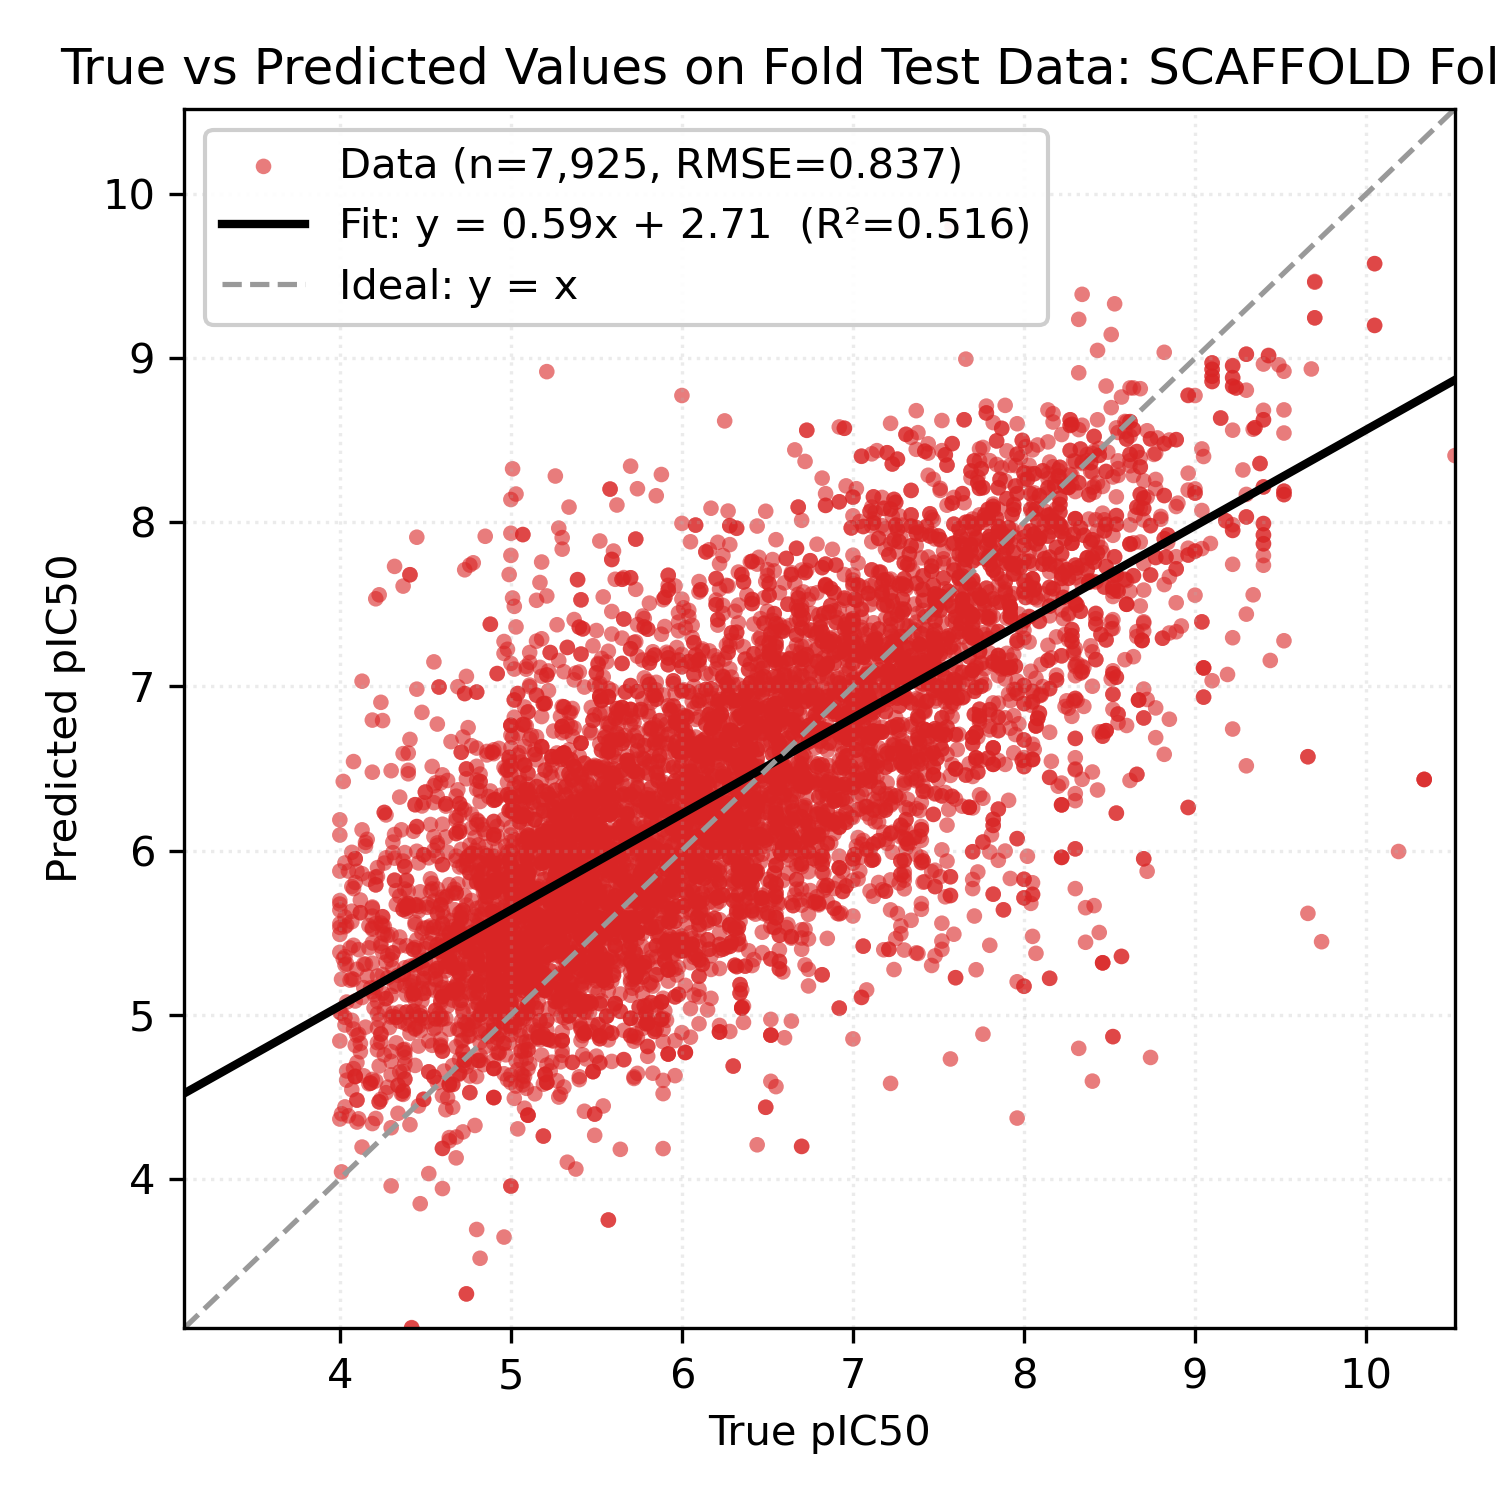

Values plotted in this chart, from the file beside it:
Smiles, y_true, y_pred
O=C(OCCOC(=O)c1cc(O)c(O)c(O)c1)c1cc(O)c(…, 5.43, 5.482
O=C(OCCOC(=O)c1cc(O)c(O)c(O)c1)c1cc(O)c(…, 5.43, 5.482
O=C(OCCOC(=O)c1cc(O)c(O)c(O)c1)c1cc(O)c(…, 5.43, 5.481
CN(C)c1cc(NC(=O)Nc2ccccc2)c2ccccc2n1, 5.91, 5.448
CN(C)c1cc(NC(=O)Nc2ccccc2)c2ccccc2n1, 5.91, 5.448
CN(C)c1cc(NC(=O)Nc2ccccc2)c2ccccc2n1, 5.91, 5.448
O=C(NCCCNC(=O)c1cc(O)c(O)c(O)c1)c1cc(O)c…, 4.92, 5.388
O=C(NCCCNC(=O)c1cc(O)c(O)c(O)c1)c1cc(O)c…, 4.92, 5.387
O=C(NCCCNC(=O)c1cc(O)c(O)c(O)c1)c1cc(O)c…, 4.92, 5.387
O=C1c2ccc(N3CCN(CCO)CC3)cc2C(=O)N1CCCCCC…, 7.82, 6.526
O=C1c2ccc(N3CCN(CCO)CC3)cc2C(=O)N1CCCCCC…, 7.82, 6.526
O=C1c2ccc(N3CCN(CCO)CC3)cc2C(=O)N1CCCCCC…, 7.82, 6.526
C=C(C)[C@@H]1CC[C@]2(CO)CC[C@]3(C)[C@H](…, 5.52, 4.709
C=C(C)[C@@H]1CC[C@]2(C)CC[C@]3(C)[C@H](C…, 5.33, 4.101
C=C(C)[C@@H]1CC[C@]2(C(=O)O)CC[C@]3(C)[C…, 5.1, 4.67
CC(C)C1=C(c2c[nH]c3ccccc23)[C@@H]2[C@H](…, 4.28, 5.483
CC(C)C1=C(c2c[nH]c3ccccc23)[C@@H]2[C@H](…, 5.55, 5.609
C[C@H](CO)C1=C(c2c[nH]c3ccccc23)[C@@H]2[…, 4.59, 5.209
c1ccc2c(c1)CC(N1CCN(c3cccc4c3OCCO4)CC1)C…, 5.1, 4.387
c1ccc2c(c1)CC(N1CCN(c3cccc4c3OCCO4)CC1)C…, 5.1, 4.387
c1ccc2c(c1)CC(N1CCN(c3cccc4c3OCCO4)CC1)C…, 5.1, 4.389
OCc1ccc(-c2nn(Cc3ccccc3)c3ccccc23)o1, 5.0, 5.535
OCc1ccc(-c2nn(Cc3ccccc3)c3ccccc23)o1, 5.0, 5.536
OCc1ccc(-c2nn(Cc3ccccc3)c3ccccc23)o1, 5.0, 5.535
NS(=O)(=O)c1cc(C(=O)O)c(NCc2ccco2)cc1Cl, 4.9, 4.673
NS(=O)(=O)c1cc(C(=O)O)c(NCc2ccco2)cc1Cl, 4.9, 4.673
NS(=O)(=O)c1cc(C(=O)O)c(NCc2ccco2)cc1Cl, 4.9, 4.673
O=C1c2ccc(N3CCOCC3)cc2C(=O)N1CCCCCCNc1cc…, 7.72, 6.565
O=C1c2ccc(N3CCOCC3)cc2C(=O)N1CCCCCCNc1cc…, 7.72, 6.565
O=C1c2ccc(N3CCOCC3)cc2C(=O)N1CCCCCCNc1cc…, 7.72, 6.565
O=C1c2cccc(N3CCOCC3)c2C(=O)N1CCCCCCNc1cc…, 7.6, 6.499
O=C1c2cccc(N3CCOCC3)c2C(=O)N1CCCCCCNc1cc…, 7.6, 6.498
O=C1c2cccc(N3CCOCC3)c2C(=O)N1CCCCCCNc1cc…, 7.6, 6.497
Cc1ccc(Nc2nc(-c3ccccn3)cs2)cc1, 6.46, 6.097
Cc1ccc(Nc2nc(-c3ccccn3)cs2)cc1, 6.46, 6.098
c1ccc(Nc2nc(-c3ccccn3)cs2)cc1, 5.49, 5.98
OCCc1ccc(Nc2nccc(-c3nnc4ccccn34)n2)cc1, 5.97, 5.66
OCCc1ccc(Nc2nccc(-c3nnc4ccccn34)n2)cc1, 5.97, 5.66
OCCc1ccc(Nc2nccc(-c3nnc4ccccn34)n2)cc1, 5.97, 5.66
CC(C)(C)OC(=O)n1cc(CC2NCCc3c2[nH]c2ccccc…, 5.07, 6.218
COC(=O)C1Cc2c([nH]c3ccccc23)C(Cc2c[nH]c3…, 4.76, 5.384
c1ccc2c(CC3NCCc4c3[nH]c3ccccc43)c[nH]c2c…, 5.02, 5.779
COc1ccc2nc(/C=C/c3ccncc3)cc(NCCN(C)C)c2c…, 7.48, 7.081
CN(C)CCNc1cc(/C=C/c2ccncc2)nc2ccccc12, 7.48, 6.728
CN(C)CCNc1cc(/C=C/c2ccncc2)nc2ccccc12, 7.48, 6.729
Cc1cc(=O)c(OCC(=O)N2CCN([C@@H](c3ccccc3)…, 5.3, 5.59
Cc1cc(=O)c(OCC(=O)N2CCN([C@@H](c3ccccc3)…, 5.3, 5.59
Cc1cc(=O)c(OCC(=O)N2CCN([C@@H](c3ccccc3)…, 5.3, 5.589
CCn1ncc(CN2CC[C@@H]3C(=O)NCCCCCCN(Cc4ccn…, 5.9, 5.978
CCn1ncc(CN2CC[C@@H]3C(=O)NCCCCCCN(Cc4ccn…, 5.9, 5.978
CCn1ncc(CN2CC[C@@H]3C(=O)NCCCCCCN(Cc4ccn…, 5.9, 5.979
Cn1n[n+](CCCCC(Cl)(Cl)Cl)c2ccccc21, 5.48, 4.653
Cn1n[n+](CCCCC(Cl)(Cl)Cl)c2ccccc21, 5.48, 4.653
Cn1n[n+](CCCCC(Cl)(Cl)Cl)c2ccccc21, 5.48, 4.654
CCCc1cc(-c2nc(-c3ccc(-n4nc(C)cc4N)cc3)no…, 5.73, 5.23
CCCc1cc(-c2nc(-c3ccc(-n4nc(C)cc4N)cc3)no…, 5.73, 5.231
CCCc1cc(-c2nc(-c3ccc(-n4nc(C)cc4N)cc3)no…, 5.73, 5.23
Cc1ccc(C2c3ccsc3CCN2CCC(=O)N2CCN(C(=O)Cc…, 5.56, 4.991
Cc1ccc(C2c3ccsc3CCN2CCC(=O)N2CCN(C(=O)Cc…, 5.56, 4.99
Cc1ccc(C2c3ccsc3CCN2CCC(=O)N2CCN(C(=O)Cc…, 5.56, 4.991
... 7,865 more rows
